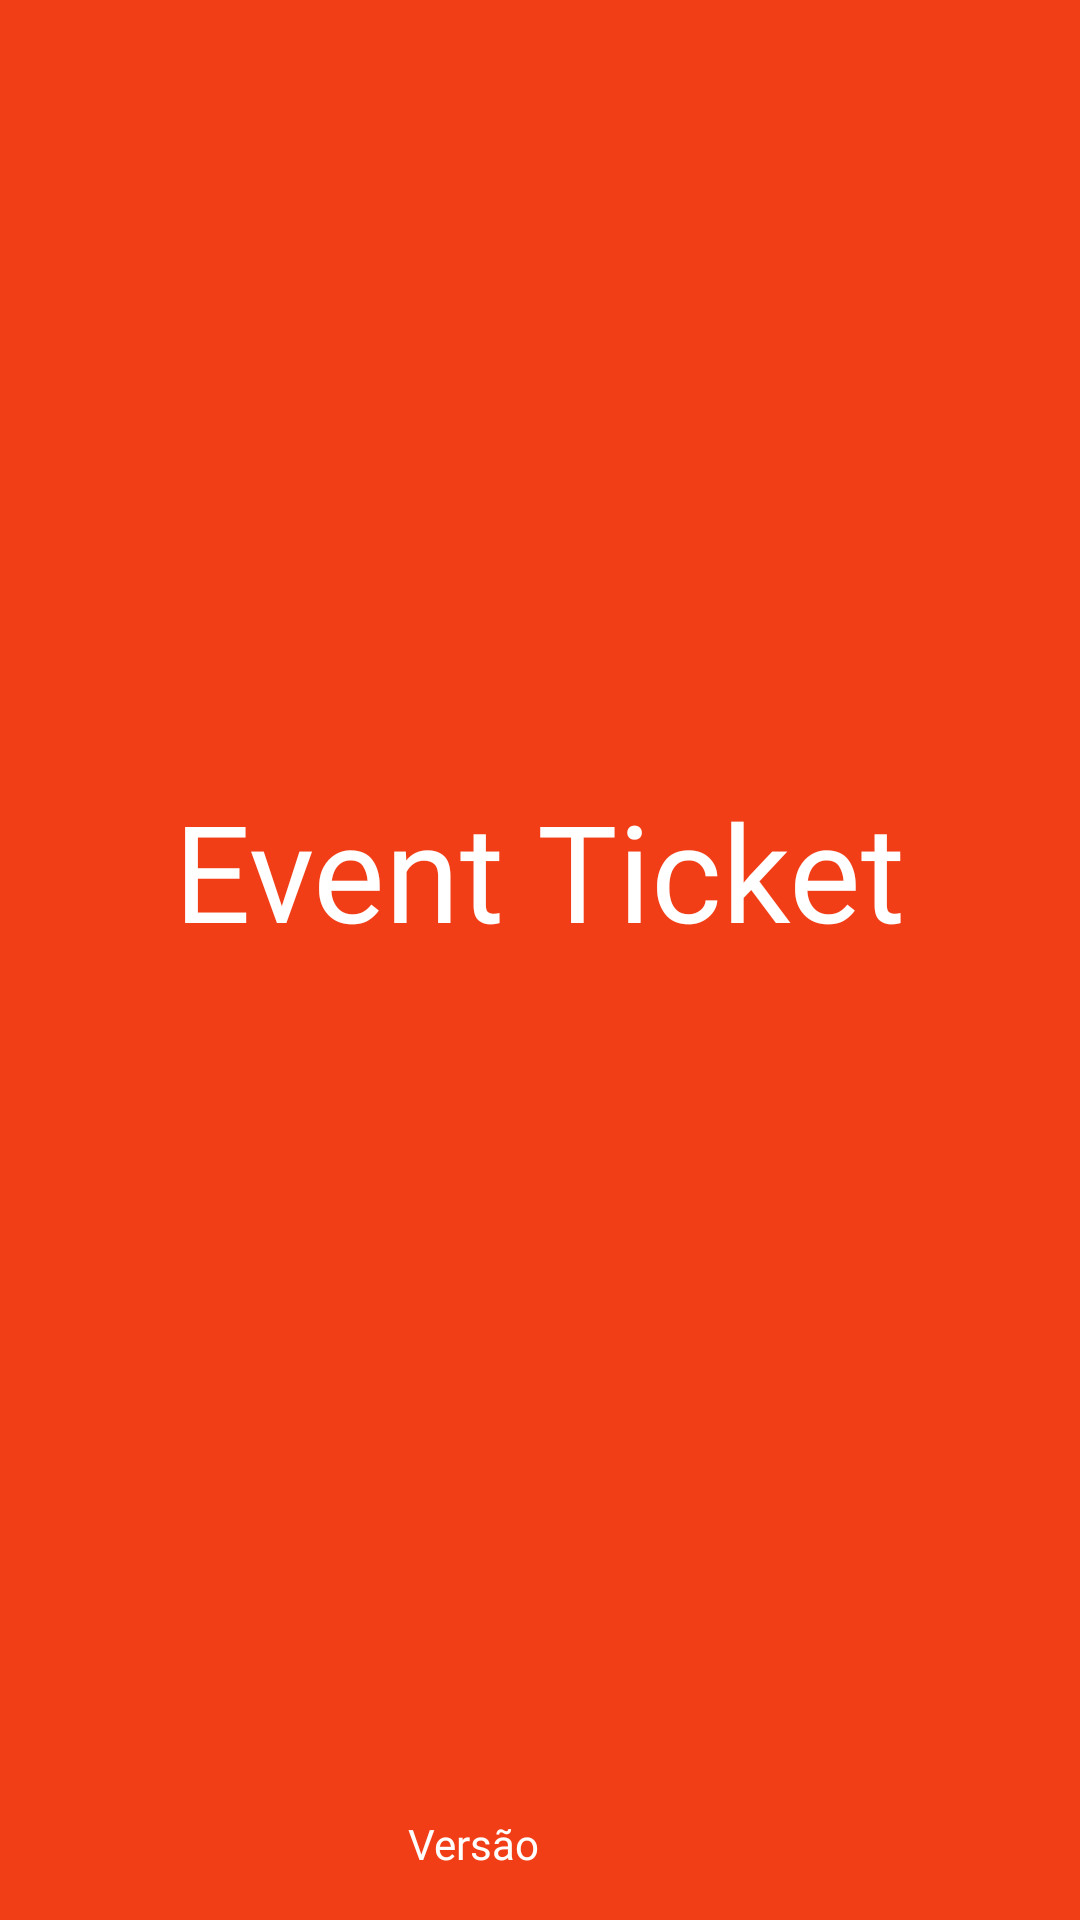

Reconstruct the res/layout file that produces this screen, plus the resources it refers to.
<!-- AndroidManifest.xml: application theme Theme.EventTicket -->
<!-- res/layout/activity_splash.xml -->
<?xml version="1.0" encoding="utf-8"?>
<androidx.constraintlayout.widget.ConstraintLayout xmlns:android="http://schemas.android.com/apk/res/android"
    xmlns:app="http://schemas.android.com/apk/res-auto"
    xmlns:tools="http://schemas.android.com/tools"
    android:layout_width="match_parent"
    android:layout_height="match_parent"
    android:background="@color/primaryApp"
    tools:context=".activities.SplashActivity">

    <androidx.constraintlayout.widget.Guideline
        android:id="@+id/guideline2"
        android:layout_width="wrap_content"
        android:layout_height="wrap_content"
        android:orientation="vertical"
        app:layout_constraintGuide_percent="0.50" />

    <androidx.constraintlayout.widget.Guideline
        android:id="@+id/guideline3"
        android:layout_width="wrap_content"
        android:layout_height="wrap_content"
        android:orientation="horizontal"
        app:layout_constraintGuide_percent="0.50" />

    <TextView
        android:id="@+id/tx_slpashTitle"
        android:layout_width="wrap_content"
        android:layout_height="wrap_content"
        android:fontFamily="@font/permanentmarker_regular"
        android:text="@string/splash"
        android:textColor="@color/white"
        android:textSize="45sp"
        app:layout_constraintBottom_toTopOf="@+id/guideline3"
        app:layout_constraintEnd_toEndOf="parent"
        app:layout_constraintStart_toStartOf="parent" />

    <TextView
        android:id="@+id/txVersion"
        android:layout_width="wrap_content"
        android:layout_height="wrap_content"
        android:layout_marginBottom="16dp"
        android:fontFamily="@font/montserrat_bold"
        android:text="@string/version"
        android:textColor="@color/white"
        app:layout_constraintBottom_toBottomOf="parent"
        app:layout_constraintEnd_toStartOf="@+id/guideline2" />

    <TextView
        android:id="@+id/tx_version"
        android:layout_width="wrap_content"
        android:layout_height="wrap_content"
        android:layout_marginStart="3dp"
        android:layout_marginBottom="16dp"
        android:fontFamily="@font/montserrat_medium"
        android:textColor="@color/white"
        app:layout_constraintBottom_toBottomOf="parent"
        app:layout_constraintStart_toStartOf="@+id/guideline2" />
</androidx.constraintlayout.widget.ConstraintLayout>
<!-- resources referenced by this layout -->
<resources>
  <color name="primaryApp">#F23E17</color>
  <color name="white">#FFFFFFFF</color>
  <string name="splash">Event Ticket</string>
  <string name="version">Versão</string>
  <style name="Theme.EventTicket" parent="Theme.MaterialComponents.DayNight.DarkActionBar">
          
          <item name="colorPrimary">@color/purple_500</item>
          <item name="colorPrimaryVariant">@color/purple_700</item>
          <item name="colorOnPrimary">@color/white</item>
          
          <item name="colorSecondary">@color/teal_200</item>
          <item name="colorSecondaryVariant">@color/teal_700</item>
          <item name="colorOnSecondary">@color/black</item>
          
          <item name="android:statusBarColor" tools:targetApi="l">?attr/colorPrimaryVariant</item>
          
      </style>
  <color name="purple_500">#FF6200EE</color>
  <color name="purple_700">#FF3700B3</color>
  <color name="teal_200">#FF03DAC5</color>
  <color name="teal_700">#FF018786</color>
  <color name="black">#FF000000</color>
</resources>
